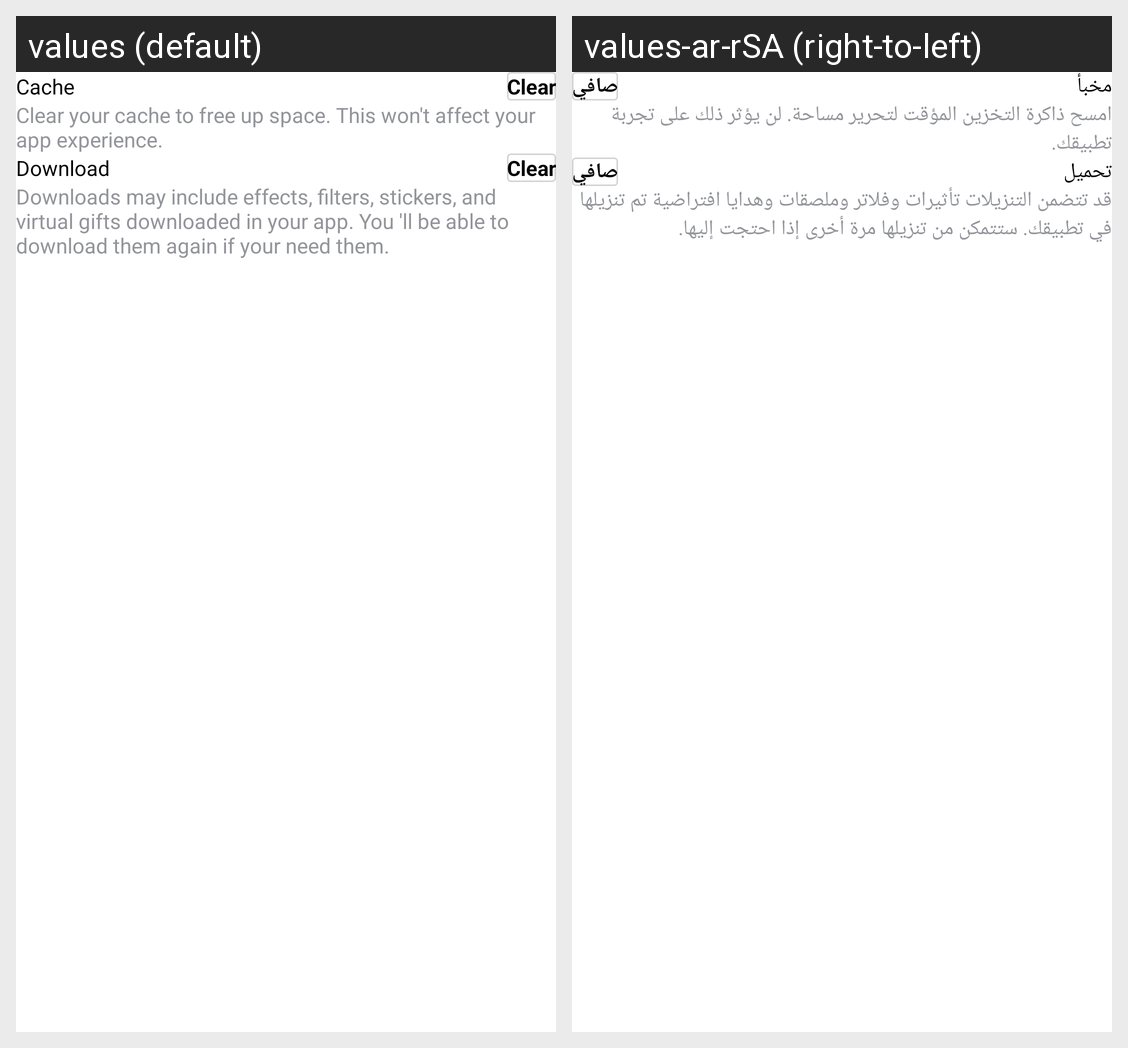

The same Android screen rendered under two of its app's locales, left to right. List the strings drawn on it with the default value and each locale's translation.
Android screen res/layout/activity_app_space_clear.xml rendered under 2 locales, left to right: values (default), values-ar-rSA (right-to-left). Device: Nexus 5 (rendered at 1080×1920; each locale shown at half size, 540×960, under a caption strip naming it); theme AppTheme.
Strings drawn on this screen, with the default value and each locale's value (text and hints the layout hard-codes, and strings that could not be matched under every locale, appear in the picture but are not listed):

cache
  values: Cache
  values-ar-rSA: مخبأ

clear
  values: Clear
  values-ar-rSA: صافي

cache_clear_detail
  values: Clear your cache to free up space. This won't affect your app experience.
  values-ar-rSA: امسح ذاكرة التخزين المؤقت لتحرير مساحة. لن يؤثر ذلك على تجربة تطبيقك.

download
  values: Download
  values-ar-rSA: تحميل

download_clear_detail
  values: Downloads may include effects, filters, stickers, and virtual gifts downloaded in your app. You 'll be able to download them again if your need them.
  values-ar-rSA: قد تتضمن التنزيلات تأثيرات وفلاتر وملصقات وهدايا افتراضية تم تنزيلها في تطبيقك. ستتمكن من تنزيلها مرة أخرى إذا احتجت إليها.
